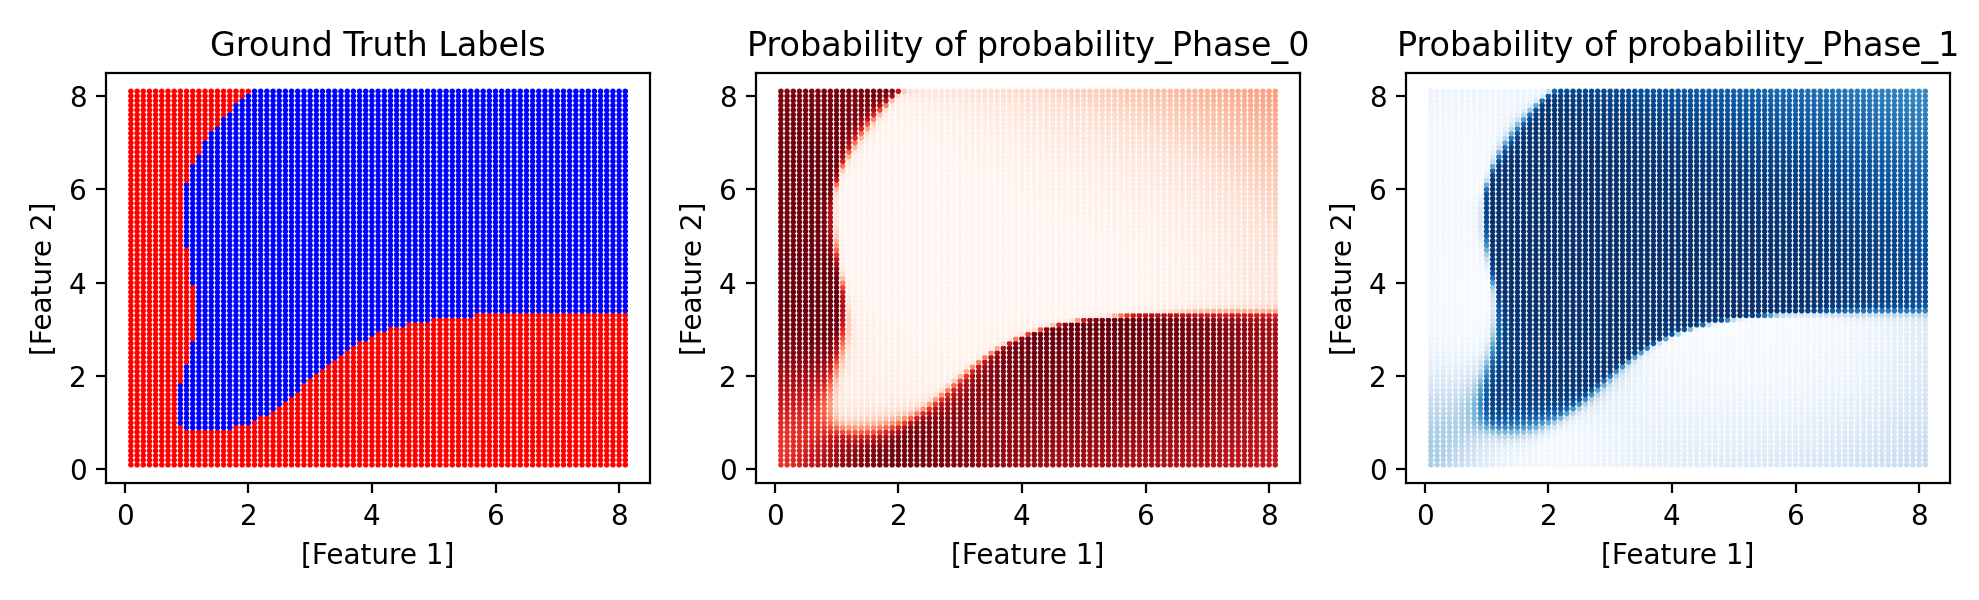

Source data for this figure (header and first rows):
Conc_AP_Lys_250_2_(mM), Conc_AP_Asp_200_(mM), Phase, predicted_Phase, probability_Phase_0, probability_Phase_1
0.1, 0.1, 0, 0, 0.6482, 0.3518
0.2, 0.1, -1, 0, 0.6671, 0.3329
0.3, 0.1, -1, 0, 0.6891, 0.3109
0.4, 0.1, -1, 0, 0.7142, 0.2858
0.5, 0.1, 0, 0, 0.7422, 0.2578
0.6, 0.1, -1, 0, 0.7722, 0.2278
0.7, 0.1, -1, 0, 0.8027, 0.1973
0.8, 0.1, -1, 0, 0.8319, 0.1681
0.9, 0.1, 0, 0, 0.8578, 0.1422
1.0, 0.1, -1, 0, 0.8796, 0.1204
1.1, 0.1, -1, 0, 0.8971, 0.1029
1.2, 0.1, -1, 0, 0.9111, 0.08894
1.3, 0.1, -1, 0, 0.9224, 0.07762
1.4, 0.1, -1, 0, 0.9318, 0.06818
1.5, 0.1, -1, 0, 0.9399, 0.06014
1.6, 0.1, -1, 0, 0.9467, 0.05331
1.7, 0.1, -1, 0, 0.9523, 0.04768
1.8, 0.1, -1, 0, 0.9567, 0.04333
1.9, 0.1, -1, 0, 0.9597, 0.04034
2.0, 0.1, -1, 0, 0.9613, 0.03872
2.1, 0.1, -1, 0, 0.9615, 0.03846
2.2, 0.1, -1, 0, 0.9605, 0.03946
2.3, 0.1, -1, 0, 0.9584, 0.0416
2.4, 0.1, -1, 0, 0.9553, 0.04474
2.5, 0.1, -1, 0, 0.9513, 0.04869
2.6, 0.1, -1, 0, 0.9467, 0.05325
2.7, 0.1, -1, 0, 0.9418, 0.05824
2.8, 0.1, -1, 0, 0.9365, 0.06347
2.9, 0.1, 0, 0, 0.9312, 0.0688
3.0, 0.1, -1, 0, 0.9259, 0.07408
3.1, 0.1, -1, 0, 0.9208, 0.07923
3.2, 0.1, -1, 0, 0.9158, 0.08417
3.3, 0.1, -1, 0, 0.9111, 0.08887
3.4, 0.1, -1, 0, 0.9067, 0.09329
3.5, 0.1, -1, 0, 0.9026, 0.09743
3.6, 0.1, -1, 0, 0.8987, 0.1013
3.7, 0.1, -1, 0, 0.8951, 0.1049
3.8, 0.1, -1, 0, 0.8918, 0.1082
3.9, 0.1, -1, 0, 0.8888, 0.1112
4.0, 0.1, -1, 0, 0.8859, 0.1141
4.1, 0.1, 0, 0, 0.8833, 0.1167
4.2, 0.1, -1, 0, 0.8808, 0.1192
4.3, 0.1, -1, 0, 0.8785, 0.1215
4.4, 0.1, -1, 0, 0.8763, 0.1237
4.5, 0.1, -1, 0, 0.8742, 0.1258
4.6, 0.1, -1, 0, 0.8722, 0.1278
4.7, 0.1, -1, 0, 0.8703, 0.1297
4.8, 0.1, -1, 0, 0.8684, 0.1316
4.9, 0.1, -1, 0, 0.8666, 0.1334
5.0, 0.1, -1, 0, 0.8647, 0.1353
5.1, 0.1, -1, 0, 0.8629, 0.1371
5.2, 0.1, -1, 0, 0.861, 0.139
5.3, 0.1, -1, 0, 0.8591, 0.1409
5.4, 0.1, -1, 0, 0.8572, 0.1428
5.5, 0.1, -1, 0, 0.8551, 0.1449
5.6, 0.1, -1, 0, 0.853, 0.147
5.7, 0.1, -1, 0, 0.8507, 0.1493
5.8, 0.1, -1, 0, 0.8484, 0.1516
5.9, 0.1, -1, 0, 0.8459, 0.1541
6.0, 0.1, -1, 0, 0.8432, 0.1568
... 6,501 more rows
